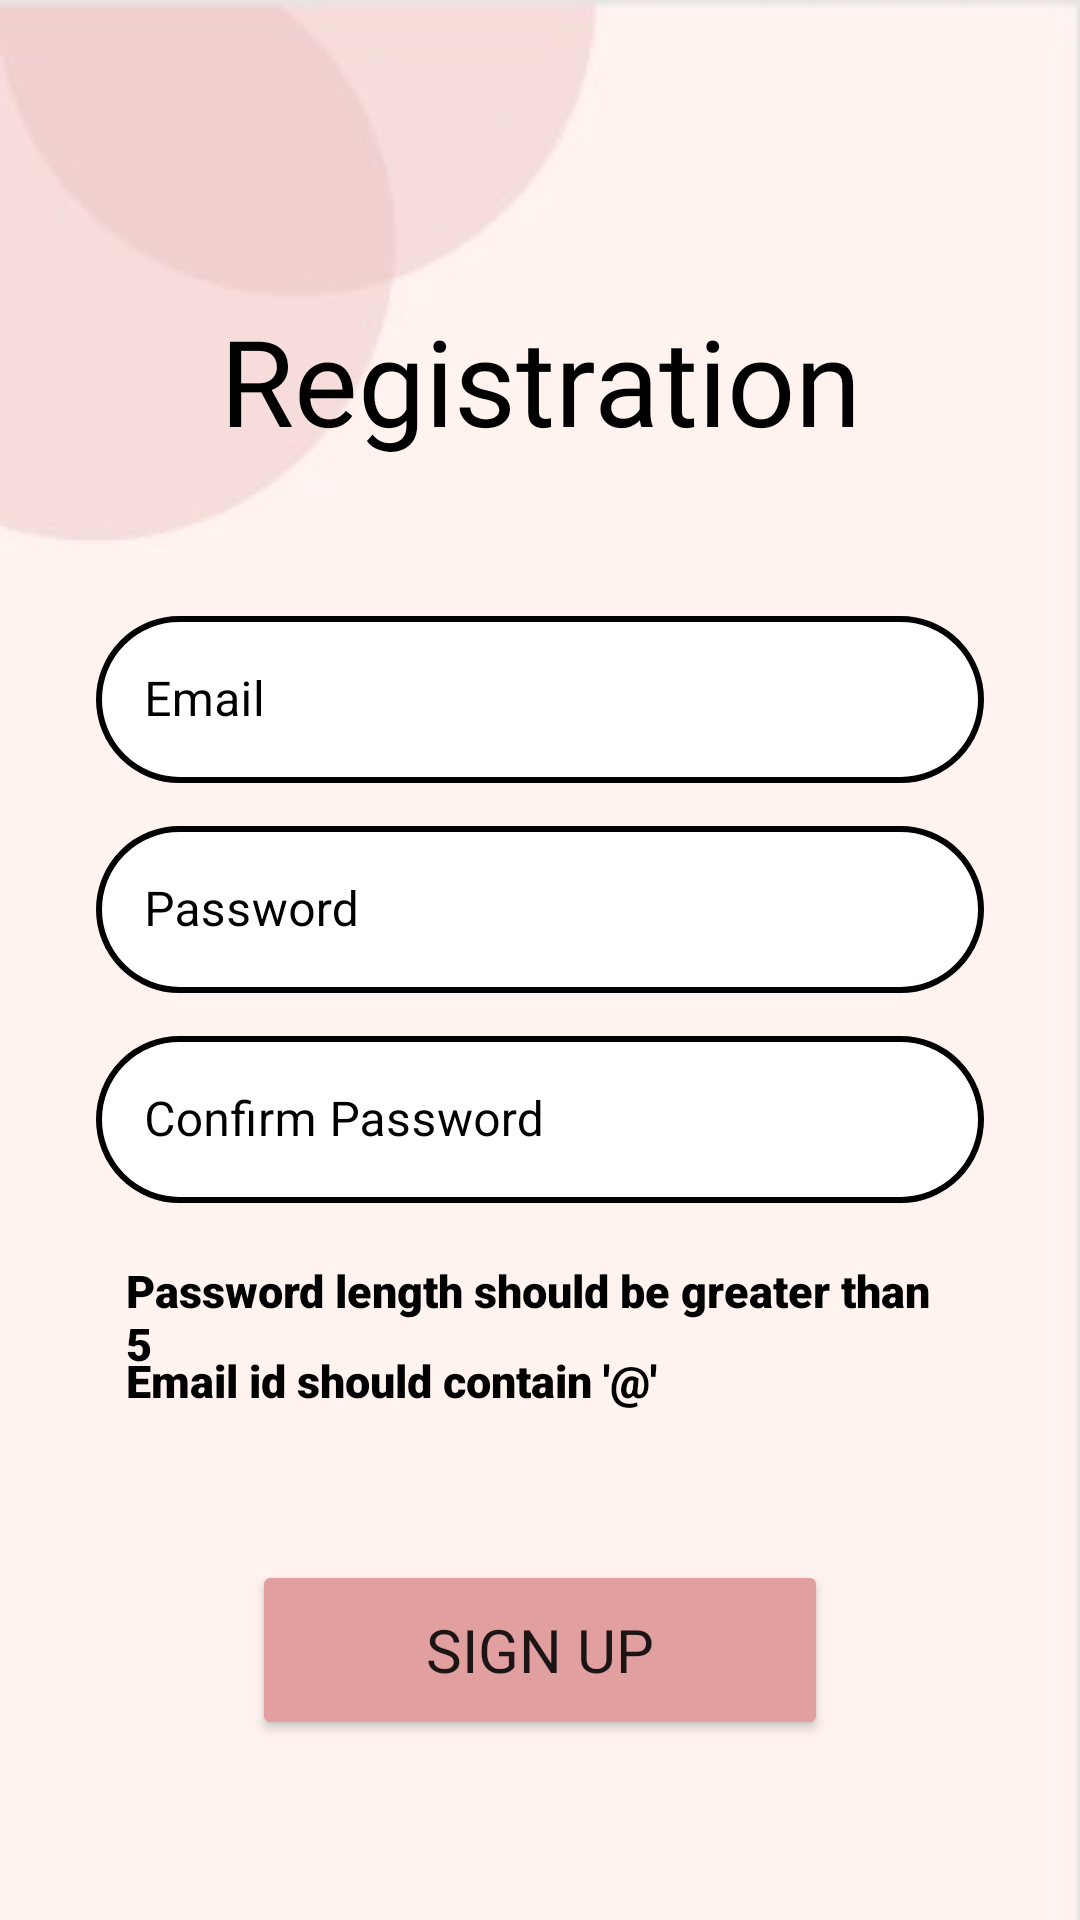

Android layout source for this screen:
<!-- AndroidManifest.xml: application theme Theme.Nummus -->
<!-- res/layout/activity_registrationactivity.xml -->
<?xml version="1.0" encoding="utf-8"?>
<RelativeLayout xmlns:android="http://schemas.android.com/apk/res/android"
    xmlns:app="http://schemas.android.com/apk/res-auto"
    xmlns:tools="http://schemas.android.com/tools"
    android:layout_width="match_parent"
    android:layout_height="match_parent"
    android:background="@drawable/background"
    tools:context=".registrationactivity">

    <com.google.android.material.textfield.TextInputLayout
        android:id="@+id/textinputreguser"
        style="@style/Widget.MaterialComponents.TextInputLayout.OutlinedBox"
        android:layout_width="match_parent"
        android:layout_height="wrap_content"
        android:layout_marginStart="32dp"
        android:layout_marginTop="200dp"
        android:layout_marginEnd="32dp"
        android:layout_marginBottom="32dp"
        android:hint="Email"
        app:hintEnabled="true"
        android:textColorHint="@color/black"
        app:boxStrokeColor="@color/black"
        app:hintTextColor="@color/black"
        app:startIconTint="@color/black"
        app:endIconTint="@color/black">


        <com.google.android.material.textfield.TextInputEditText
            android:id="@+id/txtreguser"
            android:layout_width="match_parent"
            android:layout_height="wrap_content"
            android:background="@drawable/custom_button"
            android:drawableStart="@drawable/ic_baseline_email_24"
            android:drawableLeft="@drawable/ic_baseline_email_24"

            android:drawablePadding="5dp"
            android:drawableTint="@color/black"
            android:textColorHint="@color/black"
            />
    </com.google.android.material.textfield.TextInputLayout>

    <com.google.android.material.textfield.TextInputLayout
        android:id="@+id/textinputregpass1"
        style="@style/Widget.MaterialComponents.TextInputLayout.OutlinedBox"
        android:layout_width="match_parent"
        android:layout_height="wrap_content"
        android:layout_marginStart="32dp"
        android:layout_marginTop="270dp"
        android:layout_marginEnd="32dp"
        android:layout_marginBottom="32dp"
        android:hint="Password"
        app:hintEnabled="true"
        android:textColorHint="@color/black"
        app:boxStrokeColor="@color/black"
        app:hintTextColor="@color/black"
        app:startIconTint="@color/black"
        app:endIconTint="@color/black">


        <com.google.android.material.textfield.TextInputEditText
            android:id="@+id/txtregpass1"
            android:layout_width="match_parent"
            android:layout_height="wrap_content"
            android:background="@drawable/custom_button"
            android:drawableStart="@drawable/ic_baseline_lock_24"
            android:drawableLeft="@drawable/ic_baseline_lock_24"

            android:drawablePadding="5dp"
            android:drawableTint="@color/black"
            android:textColorHint="@color/black"

            />
    </com.google.android.material.textfield.TextInputLayout>

    <com.google.android.material.textfield.TextInputLayout
        android:id="@+id/textinputregpass2"
        style="@style/Widget.MaterialComponents.TextInputLayout.OutlinedBox"
        android:layout_width="match_parent"
        android:layout_height="wrap_content"
        android:layout_marginStart="32dp"
        android:layout_marginTop="340dp"
        android:layout_marginEnd="32dp"
        android:layout_marginBottom="32dp"
        android:hint="Confirm Password"
        app:hintEnabled="true"
        android:textColorHint="@color/black"
        app:boxStrokeColor="@color/black"
        app:hintTextColor="@color/black"
        app:startIconTint="@color/black"
        app:endIconTint="@color/black">


        <com.google.android.material.textfield.TextInputEditText
            android:id="@+id/txtregpass2"
            android:layout_width="match_parent"
            android:layout_height="wrap_content"
            android:background="@drawable/custom_button"
            android:drawableStart="@drawable/ic_baseline_lock_24"
            android:drawableLeft="@drawable/ic_baseline_lock_24"

            android:drawablePadding="5dp"
            android:drawableTint="@color/black"
            android:textColorHint="@color/black"

            />
    </com.google.android.material.textfield.TextInputLayout>


    <Button
        android:id="@+id/btnsignup"
        android:layout_width="match_parent"
        android:layout_height="60dp"
        android:layout_alignParentBottom="true"
        android:layout_marginStart="84dp"
        android:layout_marginTop="380dp"
        android:layout_marginEnd="84dp"
        android:layout_marginBottom="60dp"

        android:fontFamily="@font/ageopersonalusebold"

        android:text="Sign up"

        android:textSize="20dp"
        app:backgroundTint="#E19F9F"
        app:layout_constraintVertical_bias="0.111"
        tools:layout_editor_absoluteX="0dp" />

    <TextView
        android:id="@+id/textlogin"
        android:layout_width="match_parent"
        android:layout_height="wrap_content"
        android:layout_marginStart="24dp"
        android:layout_marginTop="100dp"
        android:layout_marginEnd="24dp"
        android:layout_marginBottom="24dp"
        android:drawablePadding="5dp"
        android:fontFamily="@font/ageopersonalusebold"
        android:text="Registration"
        android:textAlignment="center"
        android:textColor="@color/black"
        android:textSize="40dp" />

    <TextView
        android:id="@+id/textpassinfo"
        android:layout_width="match_parent"
        android:layout_height="wrap_content"
        android:layout_marginStart="42dp"
        android:layout_marginTop="420dp"
        android:layout_marginEnd="42dp"
        android:layout_marginBottom="32dp"
        android:drawablePadding="5dp"
        android:fontFamily="sans-serif-black"
        android:text="Password length should be greater than 5"
        android:textColor="@color/black"
        android:textSize="15dp" />

    <TextView
        android:id="@+id/info"
        android:layout_width="match_parent"
        android:layout_height="wrap_content"
        android:layout_marginStart="42dp"
        android:layout_marginTop="450dp"
        android:layout_marginEnd="42dp"
        android:layout_marginBottom="32dp"
        android:drawablePadding="5dp"
        android:fontFamily="sans-serif-black"
        android:text="Email id should contain '@'"
        android:textColor="@color/black"
        android:textSize="15dp" />


</RelativeLayout>
<!-- resources referenced by this layout -->
<resources>
  <!-- drawable background: jpeg bitmap (drawable, 3622 bytes) -->
  <!-- drawable custom_button (drawable) -->
  <?xml version="1.0" encoding="utf-8"?>
  <shape xmlns:android="http://schemas.android.com/apk/res/android" android:shape="rectangle">
  <solid android:color="#FFFFFF"/>
      <corners android:radius="40dp"/>
      <stroke android:width="2dip" android:color="@color/black"/>
  </shape>
  <style name="Theme.Nummus" parent="Theme.MaterialComponents.DayNight.DarkActionBar">
          
          <item name="colorPrimary">@color/purple_500</item>
          <item name="colorPrimaryVariant">@color/purple_700</item>
          <item name="colorOnPrimary">@color/white</item>
          
          <item name="colorSecondary">@color/teal_200</item>
          <item name="colorSecondaryVariant">@color/teal_700</item>
          <item name="colorOnSecondary">@color/black</item>
          
          <item name="android:statusBarColor" tools:targetApi="l">?attr/colorPrimaryVariant</item>
          
      </style>
  <!-- not gathered from this repository: default colours our renderer supplied (Android Studio template values) -->
  <color name="purple_500">#FF6200EE</color>
  <color name="purple_700">#FF3700B3</color>
  <color name="teal_200">#FF03DAC5</color>
  <color name="teal_700">#FF018786</color>
  <color name="black">#FF000000</color>
  <color name="white">#FFFFFFFF</color>
</resources>
